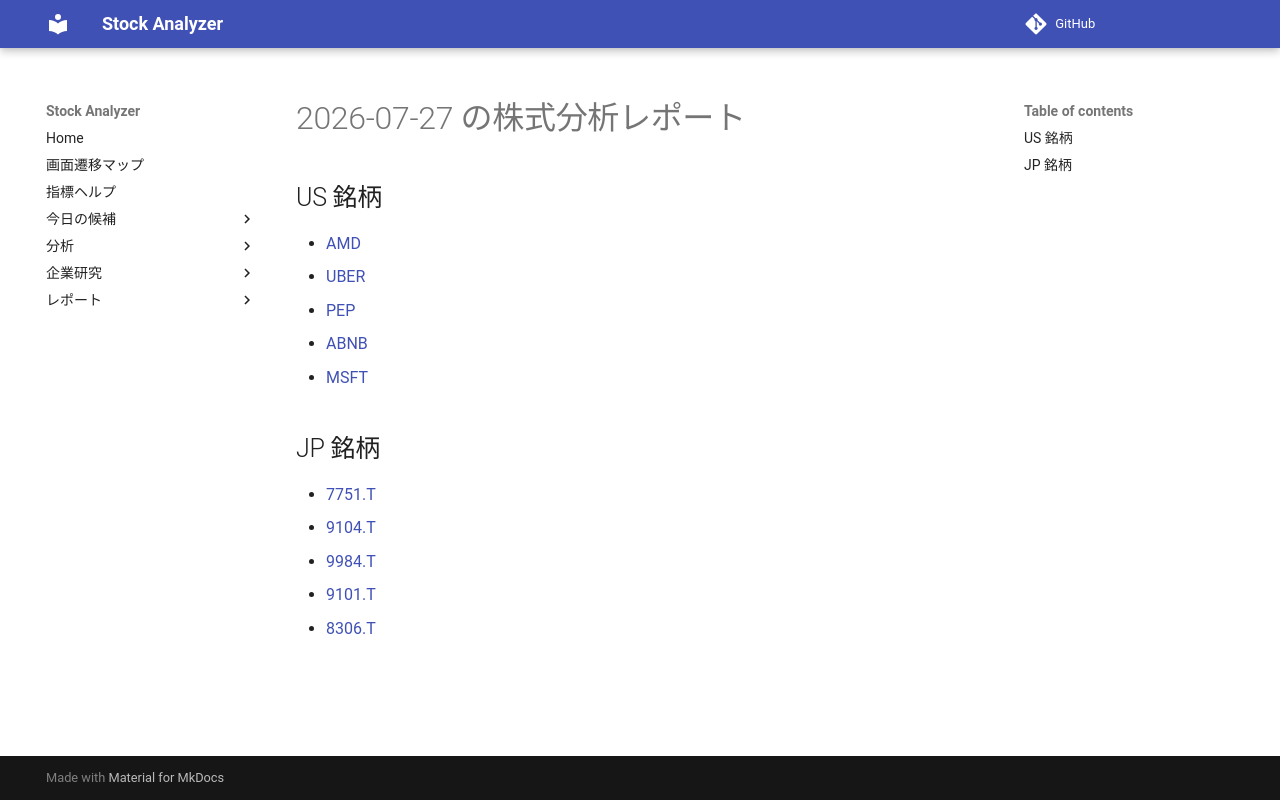

repository: Yumi-note/Making-APP · page: reports/2026-07-27/172631/index.html · generator: mkdocs

# 2026-07-27 の株式分析レポート

## US 銘柄

- [AMD](AMD.md)
- [UBER](UBER.md)
- [PEP](PEP.md)
- [ABNB](ABNB.md)
- [MSFT](MSFT.md)

## JP 銘柄

- [7751.T](7751_T.md)
- [9104.T](9104_T.md)
- [9984.T](9984_T.md)
- [9101.T](9101_T.md)
- [8306.T](8306_T.md)
